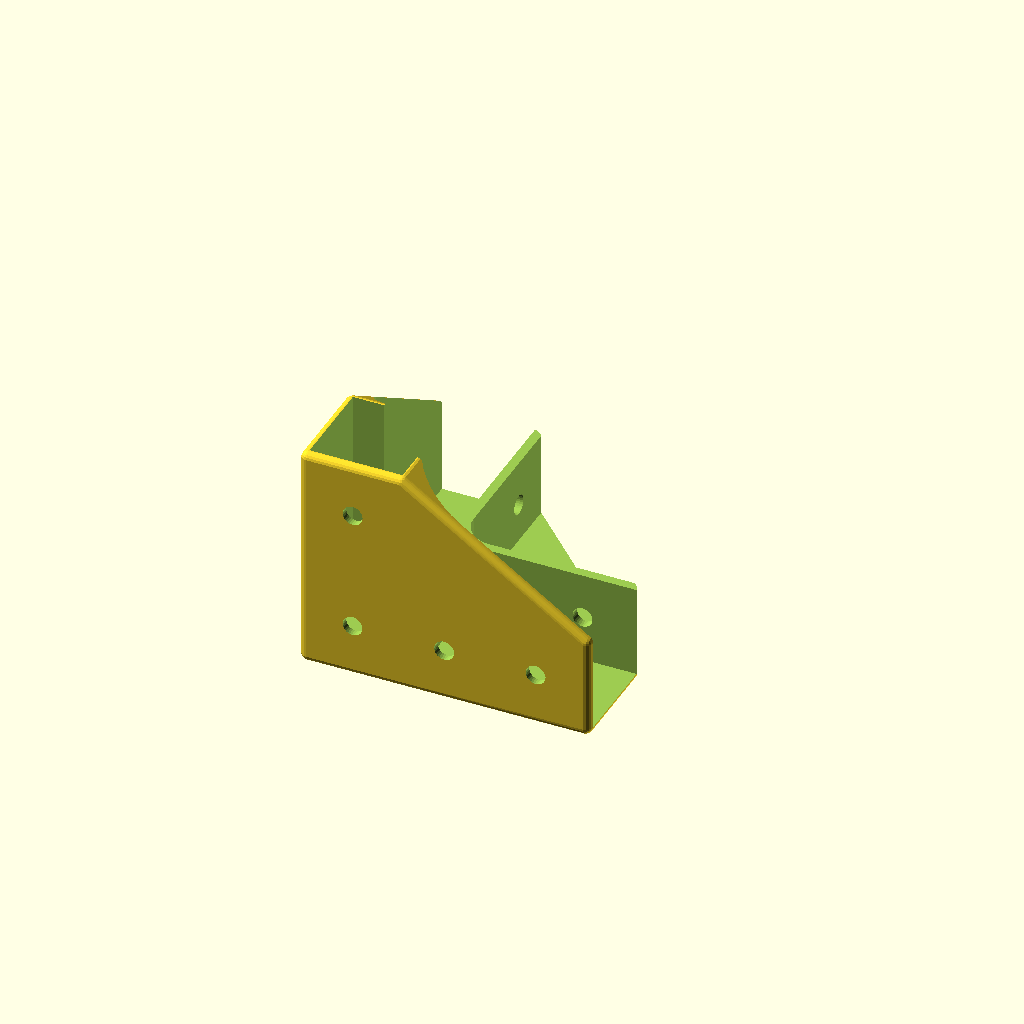
Cell 1: the model at its default parameters.
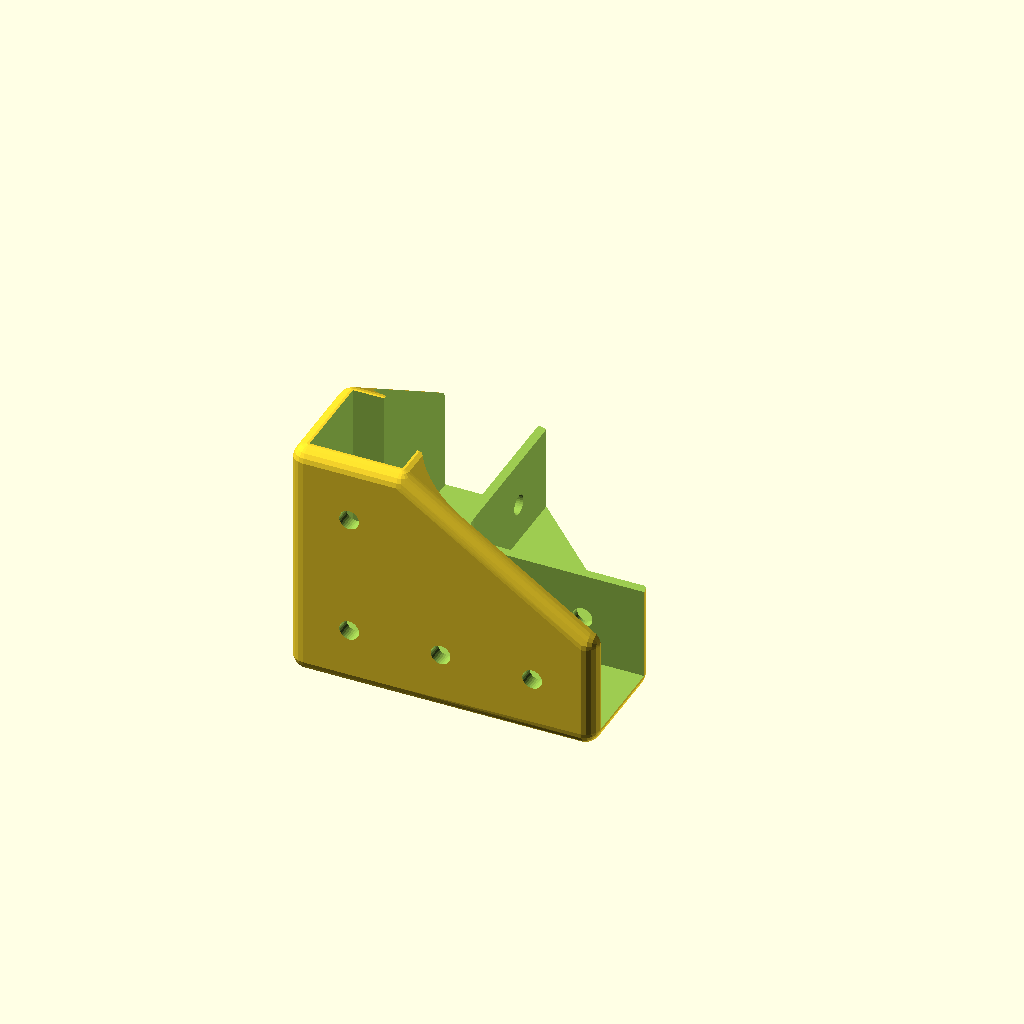
Cell 2: the same model with sphere_radius = 5.
All cells are drawn from one camera (rotation 55°, 0°, 25°, orthographic, colour scheme Cornfield), so only the parameter changes between them.
The OpenSCAD source (CAD/src/888_2001.scad):
include <../parameters.scad>
use <./lib/ALU_profile.scad>

sphere_radius = 2.5;

module 888_2001() {
	difference() {
		hull() {
			for(i=[0:90:360]) {
				rotate([0, 0, i])
				translate([-ALU_profile_width/2, -ALU_profile_width/2, 0])
				sphere(sphere_radius, $fn=20);
			}

			translate([0, 0, ALU_profile_width+40])
			for(i=[0:90:360]) {
				rotate([0, 0, i])
				translate([-ALU_profile_width/2, -ALU_profile_width/2, 0])
				sphere(sphere_radius, $fn=20);
			}

			translate([0, ALU_profile_width/2+60, 0])
			rotate([90, 0, 0])
			translate([0, ALU_profile_width/2, 0])
			for(i=[0:90:360]) {
				rotate([0, 0, i])
				translate([-ALU_profile_width/2, -ALU_profile_width/2, 0])
				sphere(sphere_radius, $fn=20);
			}

			translate([ALU_profile_width/2+60, 0, 0])
			rotate([0, 90, 0])
			translate([-ALU_profile_width/2, 0, 0])
			for(i=[0:90:360]) {
				rotate([0, 0, i])
				translate([-ALU_profile_width/2, -ALU_profile_width/2, 0])
				sphere(sphere_radius, $fn=20);
			}
		}
	
		// holes for profiles
		union() {
			translate([-ALU_profile_width/2, -ALU_profile_width/2, 0])
			cube([ALU_profile_width, ALU_profile_width, 400]);

			translate([0, ALU_profile_width/2+3, ALU_profile_width/2])
			rotate([-90, 0, 0])
			translate([-ALU_profile_width/2, -ALU_profile_width/2, 0])
			cube([ALU_profile_width, ALU_profile_width, 400]);

			translate([ALU_profile_width/2+3, 0, ALU_profile_width/2])
			rotate([0, 90, 0])
			translate([-ALU_profile_width/2, -ALU_profile_width/2, 0])
			cube([ALU_profile_width, ALU_profile_width, 400]);
		}

		// main cutout
		translate([20/2+ALU_profile_width/2+3, 20/2+ALU_profile_width/2+3, 2.5])
		hull() {
			cylinder(d=20, h=200, $fn=30);

			translate([100, 0, 0])
			cylinder(d=20, h=200, $fn=30);

			translate([0, 100, 0])
			cylinder(d=20, h=200, $fn=30);
		}

		// x side cutout
		translate([40/2+ALU_profile_width/2-1, 40/2-ALU_profile_width/2, ALU_profile_width-.1])
		hull() {
			cylinder(d=40, h=200, $fn=40);

			translate([100, 0, 0])
			cylinder(d=40, h=200, $fn=40);

			translate([0, 100, 0])
			cylinder(d=40, h=200, $fn=40);
		}

		// y side cutout
		translate([40/2-ALU_profile_width/2, 40/2+ALU_profile_width/2-1, ALU_profile_width-.1])
		hull() {
			cylinder(d=40, h=200, $fn=40);

			translate([100, 0, 0])
			cylinder(d=40, h=200, $fn=40);

			translate([0, 100, 0])
			cylinder(d=40, h=200, $fn=40);
		}

		// x side profile holes
		translate([0, 0, ALU_profile_width/2])
		rotate([90, 0, 0])
		union() {
			cylinder(d=6.5, h=50, $fn=30);

			translate([0, 40, 0])
			cylinder(d=6.5, h=50, $fn=30);

			translate([30, 0, 0])
			cylinder(d=6.5, h=50, $fn=30);

			translate([60, 0, -25])
			cylinder(d=6.5, h=50, $fn=30);
		}

		// y side profile holes
		translate([0, 0, ALU_profile_width/2])
		rotate([0, -90, 0])
		union() {
			cylinder(d=6.5, h=50, $fn=30);

			translate([40, 0, 0])
			cylinder(d=6.5, h=50, $fn=30);

			translate([0, 30, 0])
			cylinder(d=6.5, h=50, $fn=30);

			translate([0, 60, -25])
			cylinder(d=6.5, h=50, $fn=30);
		}

		// mounting hole
		translate([20/2+ALU_profile_width/2+3, 20/2+ALU_profile_width/2+3, -3.5])
		union() {
			cylinder(d=6.5, h=40, $fn=30);

			translate([0, 0, 4])
			cylinder(d=20, h=40, $fn=30);
		}

		// cylinder edge cutout
		translate([-5, -5, ALU_profile_width-.1])
		cube(100);
	}
}

888_2001();

/*
#ALU_profile(height=400);

translate([0, ALU_profile_width/2+3, ALU_profile_width/2])
rotate([-90, 0, 0])
#ALU_profile(height=400);

translate([ALU_profile_width/2+3, 0, ALU_profile_width/2])
rotate([0, 90, 0])
#ALU_profile(height=400);
*/
Customizer parameters (derived from the source; name, type, default, range or options):
sphere_radius: number, default 2.5
